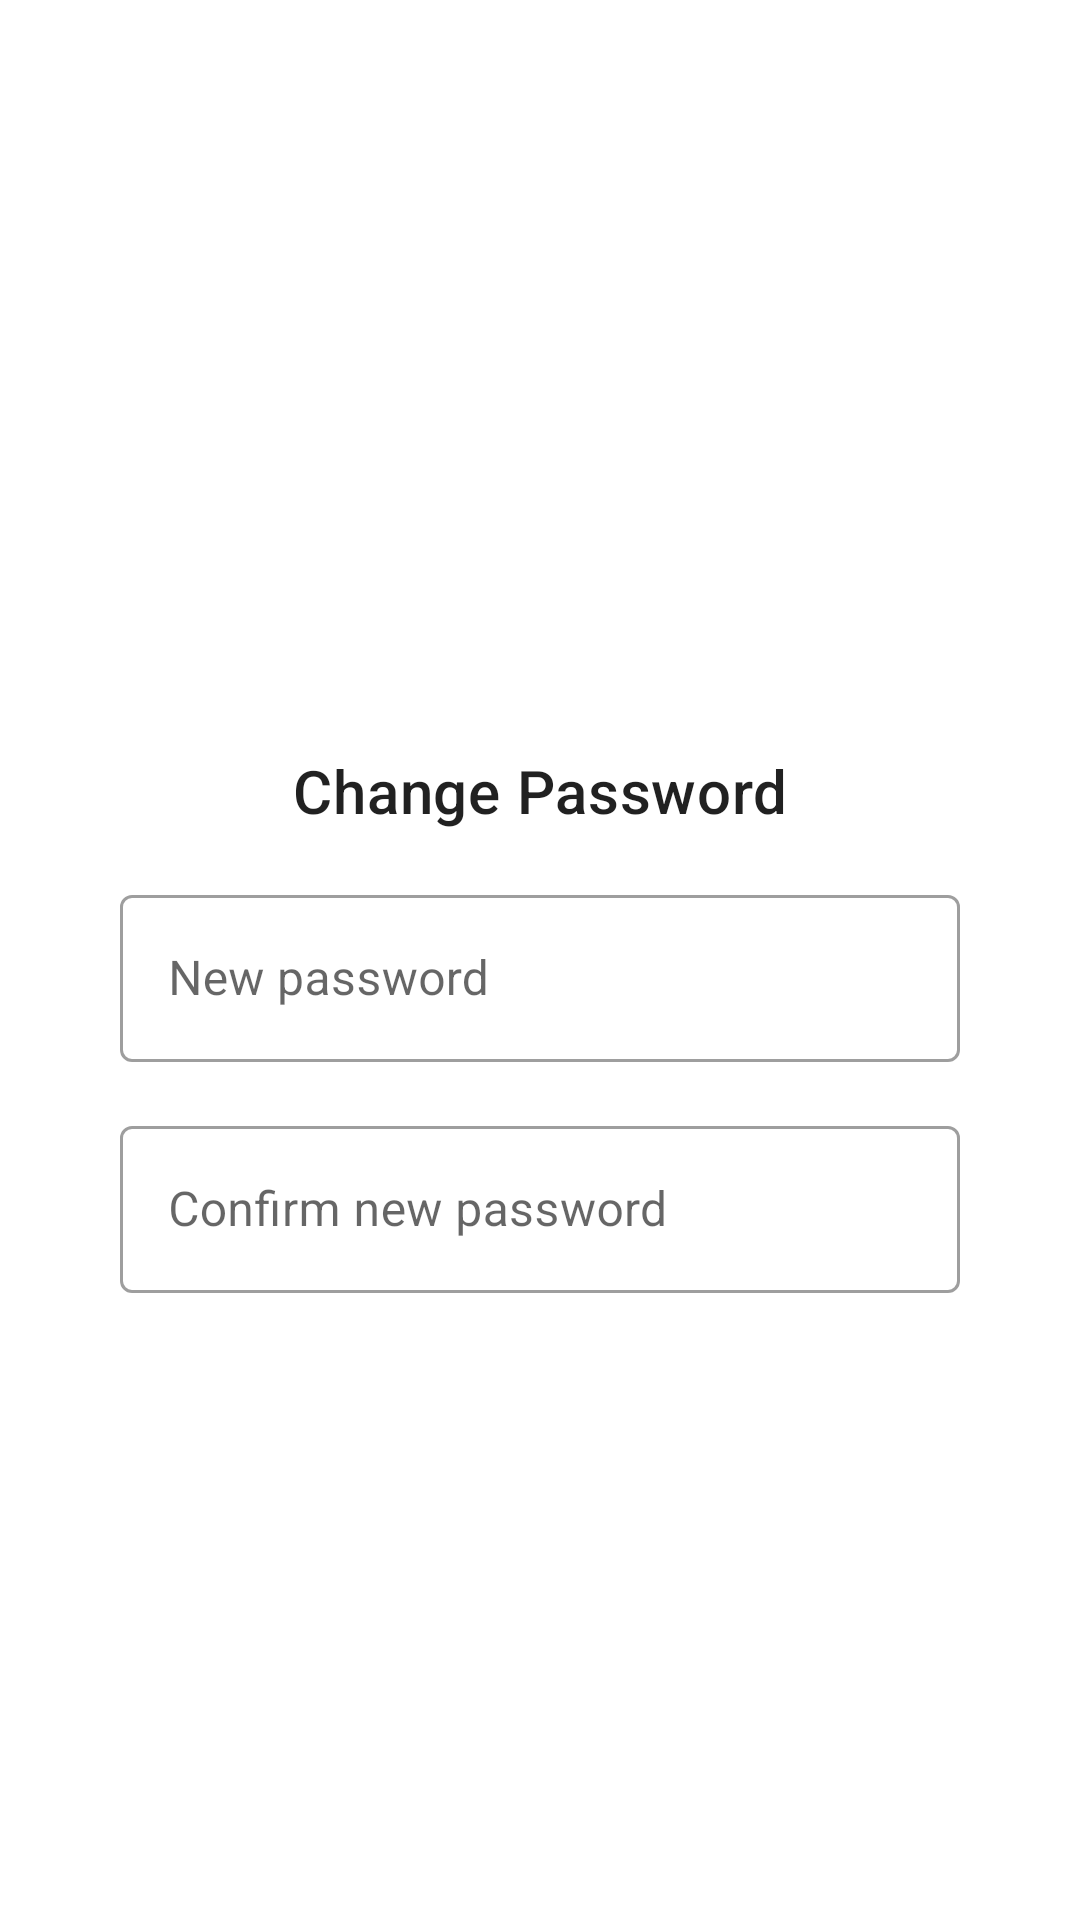

Write the Android layout XML for this screen, with the resource values it uses.
<!-- AndroidManifest.xml: application theme AppTheme -->
<!-- res/layout/change_password_layout.xml -->
<?xml version="1.0" encoding="utf-8"?>
<androidx.constraintlayout.widget.ConstraintLayout
    android:id="@+id/change_password_layout_layout"
    xmlns:android="http://schemas.android.com/apk/res/android"
    xmlns:tools="http://schemas.android.com/tools"
    android:layout_width="match_parent"
    android:layout_height="match_parent"
    xmlns:app="http://schemas.android.com/apk/res-auto"
    android:padding="24dp">

    <TextView
        android:id="@+id/change_password_text_header"
        style="@style/TextAppearance.MaterialComponents.Headline6"
        android:layout_width="wrap_content"
        android:layout_height="wrap_content"
        android:text="Change Password"
        app:layout_constraintBottom_toBottomOf="parent"
        app:layout_constraintEnd_toEndOf="parent"
        app:layout_constraintStart_toStartOf="parent"
        app:layout_constraintTop_toTopOf="parent"
        app:layout_constraintVertical_bias=".4"/>

    
    
    
    
    
    
    
    
    

    
    
    
    
    

    

    <com.google.android.material.textfield.TextInputLayout
        android:id="@+id/textInputLayout2"
        style="@style/Widget.MaterialComponents.TextInputLayout.OutlinedBox"
        android:layout_width="match_parent"
        android:layout_height="wrap_content"
        android:layout_margin="16dp"
        app:layout_constraintEnd_toEndOf="parent"
        app:layout_constraintStart_toStartOf="parent"
        app:layout_constraintTop_toBottomOf="@+id/change_password_text_header">

        <com.google.android.material.textfield.TextInputEditText
            android:id="@+id/change_password_edit_new"
            android:layout_width="match_parent"
            android:layout_height="wrap_content"
            android:hint="New password"
            android:inputType="textPassword"/>

    </com.google.android.material.textfield.TextInputLayout>

    <com.google.android.material.textfield.TextInputLayout
        style="@style/Widget.MaterialComponents.TextInputLayout.OutlinedBox"
        android:layout_width="match_parent"
        android:layout_height="wrap_content"
        android:layout_margin="16dp"
        app:layout_constraintEnd_toEndOf="parent"
        app:layout_constraintStart_toStartOf="parent"
        app:layout_constraintTop_toBottomOf="@+id/textInputLayout2">


        <com.google.android.material.textfield.TextInputEditText
            android:id="@+id/change_password_edit_confirm"
            android:layout_width="match_parent"
            android:layout_height="wrap_content"
            android:hint="Confirm new password"
            android:inputType="textPassword"
            />

    </com.google.android.material.textfield.TextInputLayout>

</androidx.constraintlayout.widget.ConstraintLayout>
<!-- resources referenced by this layout -->
<resources>
  <style name="AppTheme" parent="Theme.MaterialComponents.DayNight">
          
          <item name="colorPrimary">@color/colorPrimary</item>
          <item name="colorPrimaryDark">@color/colorPrimaryDark</item>
          <item name="colorPrimaryVariant">@color/colorPrimaryLight</item>
          <item name="colorOnPrimary">@color/colorOnPrimary</item>
  
          <item name="colorSecondary">@color/colorSecondary</item>
          <item name="colorSecondaryVariant">@color/colorSecondaryDark</item>
          <item name="colorOnSecondary">@color/colorOnSecondary</item>
  
  
          
          <item name="android:windowContentTransitions">true</item>
      </style>
  <color name="colorPrimary">#00796b</color>
  <color name="colorPrimaryDark">#004c40</color>
  <color name="colorPrimaryLight">#48a999</color>
  <color name="colorOnPrimary">#ffffff</color>
  <color name="colorSecondary">#79000e</color>
  <color name="colorSecondaryDark">#490000</color>
  <color name="colorOnSecondary">#ffffff</color>
</resources>
